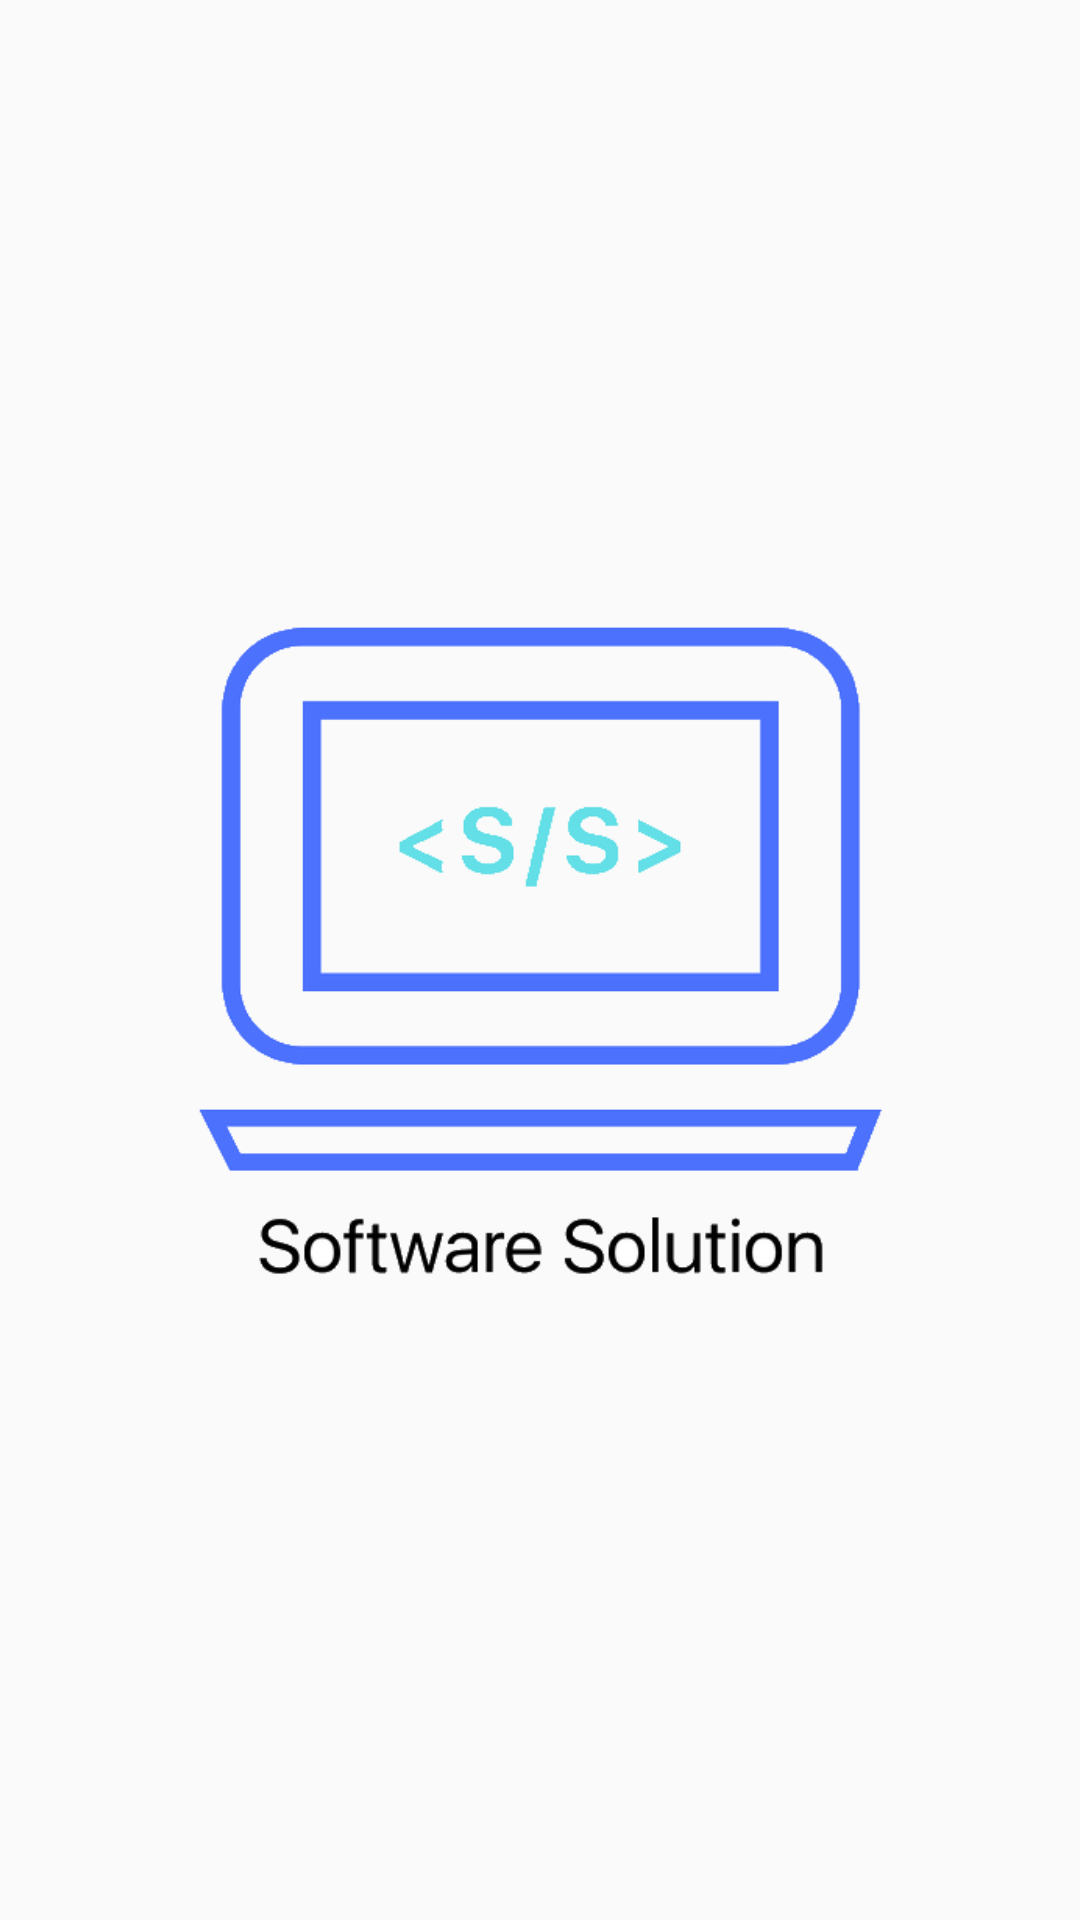

Here is an Android app screen rendered from its layout file. Give the layout XML and the strings, colors and styles it references.
<!-- AndroidManifest.xml: application theme AppTheme -->
<!-- res/layout/content_main.xml -->
<?xml version="1.0" encoding="utf-8"?>
<android.support.constraint.ConstraintLayout xmlns:android="http://schemas.android.com/apk/res/android"
    xmlns:app="http://schemas.android.com/apk/res-auto"
    xmlns:tools="http://schemas.android.com/tools"
    android:layout_width="match_parent"
    android:layout_height="match_parent"
    app:layout_behavior="@string/appbar_scrolling_view_behavior"
    tools:context=".activity.MainActivity"
    tools:showIn="@layout/app_bar_main">

    <ImageView
        android:id="@+id/imageView3"
        android:layout_width="312dp"
        android:layout_height="322dp"
        app:layout_constraintBottom_toBottomOf="parent"
        app:layout_constraintEnd_toEndOf="parent"
        app:layout_constraintStart_toStartOf="parent"
        app:layout_constraintTop_toTopOf="parent"
        app:srcCompat="@drawable/logo" />
</android.support.constraint.ConstraintLayout>
<!-- res/layout/app_bar_main.xml (included above) -->
<?xml version="1.0" encoding="utf-8"?>
<android.support.design.widget.CoordinatorLayout xmlns:android="http://schemas.android.com/apk/res/android"
    xmlns:app="http://schemas.android.com/apk/res-auto"
    xmlns:tools="http://schemas.android.com/tools"
    android:layout_width="match_parent"
    android:layout_height="match_parent"
    tools:context=".activity.MainActivity">

    <android.support.design.widget.AppBarLayout
        android:layout_width="match_parent"
        android:layout_height="wrap_content"
        android:theme="@style/AppTheme.AppBarOverlay">

        <android.support.v7.widget.Toolbar
            android:id="@+id/toolbar"
            android:layout_width="match_parent"
            android:layout_height="?attr/actionBarSize"
            android:background="@color/colorPrimary"
            app:popupTheme="@style/AppTheme.PopupOverlay" />

    </android.support.design.widget.AppBarLayout>

    <include layout="@layout/content_main" />

</android.support.design.widget.CoordinatorLayout>
<!-- resources referenced by this layout -->
<resources>
  <color name="colorPrimary">#03a9f4</color>
  <!-- drawable logo: png bitmap (drawable, 24353 bytes) -->
  <style name="AppTheme.AppBarOverlay" parent="ThemeOverlay.AppCompat.Dark.ActionBar" />
  <style name="AppTheme.PopupOverlay" parent="ThemeOverlay.AppCompat.Light" />
  <style name="AppTheme" parent="Theme.AppCompat.Light.NoActionBar">
          
          <item name="colorPrimary">@color/colorPrimary</item>
          <item name="colorPrimaryDark">@color/colorPrimaryDark</item>
          <item name="colorAccent">@color/colorAccent</item>
          <item name="android:colorForeground">@color/foreground_material_light</item>
          <item name="android:textColorPrimary">@android:color/black</item>
          <item name="android:textColorPrimaryInverse">@android:color/darker_gray</item>
          <item name="android:textColorSecondary">@android:color/black</item>
      </style>
  <color name="colorPrimaryDark">#0288d1</color>
  <color name="colorAccent">#26c6da</color>
  <color name="foreground_material_light">#ffffff</color>
</resources>
